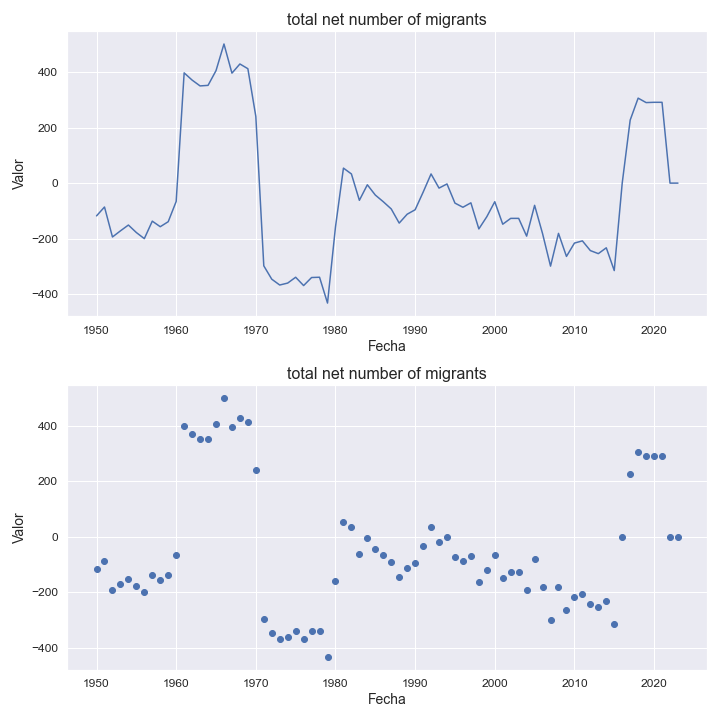

The file beside this chart, header and first rows:
indicatorshortname, locationid, location, iso2, timeid, time, value
total net number of migrants, 60, bermuda, bm, 1, 1950, -118.0
total net number of migrants, 60, bermuda, bm, 2, 1951, -86.0
total net number of migrants, 60, bermuda, bm, 3, 1952, -194.0
total net number of migrants, 60, bermuda, bm, 4, 1953, -172.0
total net number of migrants, 60, bermuda, bm, 5, 1954, -151.0
total net number of migrants, 60, bermuda, bm, 6, 1955, -178.0
total net number of migrants, 60, bermuda, bm, 7, 1956, -200.0
total net number of migrants, 60, bermuda, bm, 8, 1957, -137.0
total net number of migrants, 60, bermuda, bm, 9, 1958, -157.0
total net number of migrants, 60, bermuda, bm, 10, 1959, -139.0
total net number of migrants, 60, bermuda, bm, 11, 1960, -66.0
total net number of migrants, 60, bermuda, bm, 12, 1961, 397.0
total net number of migrants, 60, bermuda, bm, 13, 1962, 371.0
total net number of migrants, 60, bermuda, bm, 14, 1963, 350.0
total net number of migrants, 60, bermuda, bm, 15, 1964, 352.0
total net number of migrants, 60, bermuda, bm, 16, 1965, 405.0
total net number of migrants, 60, bermuda, bm, 17, 1966, 501.0
total net number of migrants, 60, bermuda, bm, 18, 1967, 396.0
total net number of migrants, 60, bermuda, bm, 19, 1968, 429.0
total net number of migrants, 60, bermuda, bm, 20, 1969, 412.0
total net number of migrants, 60, bermuda, bm, 21, 1970, 240.0
total net number of migrants, 60, bermuda, bm, 22, 1971, -298.0
total net number of migrants, 60, bermuda, bm, 23, 1972, -346.0
total net number of migrants, 60, bermuda, bm, 24, 1973, -367.0
total net number of migrants, 60, bermuda, bm, 25, 1974, -360.0
total net number of migrants, 60, bermuda, bm, 26, 1975, -339.0
total net number of migrants, 60, bermuda, bm, 27, 1976, -369.0
total net number of migrants, 60, bermuda, bm, 28, 1977, -340.0
total net number of migrants, 60, bermuda, bm, 29, 1978, -339.0
total net number of migrants, 60, bermuda, bm, 30, 1979, -432.0
total net number of migrants, 60, bermuda, bm, 31, 1980, -158.0
total net number of migrants, 60, bermuda, bm, 32, 1981, 54.0
total net number of migrants, 60, bermuda, bm, 33, 1982, 33.0
total net number of migrants, 60, bermuda, bm, 34, 1983, -62.0
total net number of migrants, 60, bermuda, bm, 35, 1984, -6.0
total net number of migrants, 60, bermuda, bm, 36, 1985, -43.0
total net number of migrants, 60, bermuda, bm, 37, 1986, -67.0
total net number of migrants, 60, bermuda, bm, 38, 1987, -93.0
total net number of migrants, 60, bermuda, bm, 39, 1988, -144.0
total net number of migrants, 60, bermuda, bm, 40, 1989, -112.0
total net number of migrants, 60, bermuda, bm, 41, 1990, -96.0
total net number of migrants, 60, bermuda, bm, 42, 1991, -33.0
total net number of migrants, 60, bermuda, bm, 43, 1992, 33.0
total net number of migrants, 60, bermuda, bm, 44, 1993, -18.0
total net number of migrants, 60, bermuda, bm, 45, 1994, -3.0
total net number of migrants, 60, bermuda, bm, 46, 1995, -72.0
total net number of migrants, 60, bermuda, bm, 47, 1996, -87.0
total net number of migrants, 60, bermuda, bm, 48, 1997, -71.0
total net number of migrants, 60, bermuda, bm, 49, 1998, -165.0
total net number of migrants, 60, bermuda, bm, 50, 1999, -121.0
total net number of migrants, 60, bermuda, bm, 51, 2000, -67.0
total net number of migrants, 60, bermuda, bm, 52, 2001, -148.0
total net number of migrants, 60, bermuda, bm, 53, 2002, -127.0
total net number of migrants, 60, bermuda, bm, 54, 2003, -127.0
total net number of migrants, 60, bermuda, bm, 55, 2004, -191.0
total net number of migrants, 60, bermuda, bm, 56, 2005, -80.0
total net number of migrants, 60, bermuda, bm, 57, 2006, -182.0
total net number of migrants, 60, bermuda, bm, 58, 2007, -299.0
total net number of migrants, 60, bermuda, bm, 59, 2008, -181.0
total net number of migrants, 60, bermuda, bm, 60, 2009, -264.0
... 14 more rows
